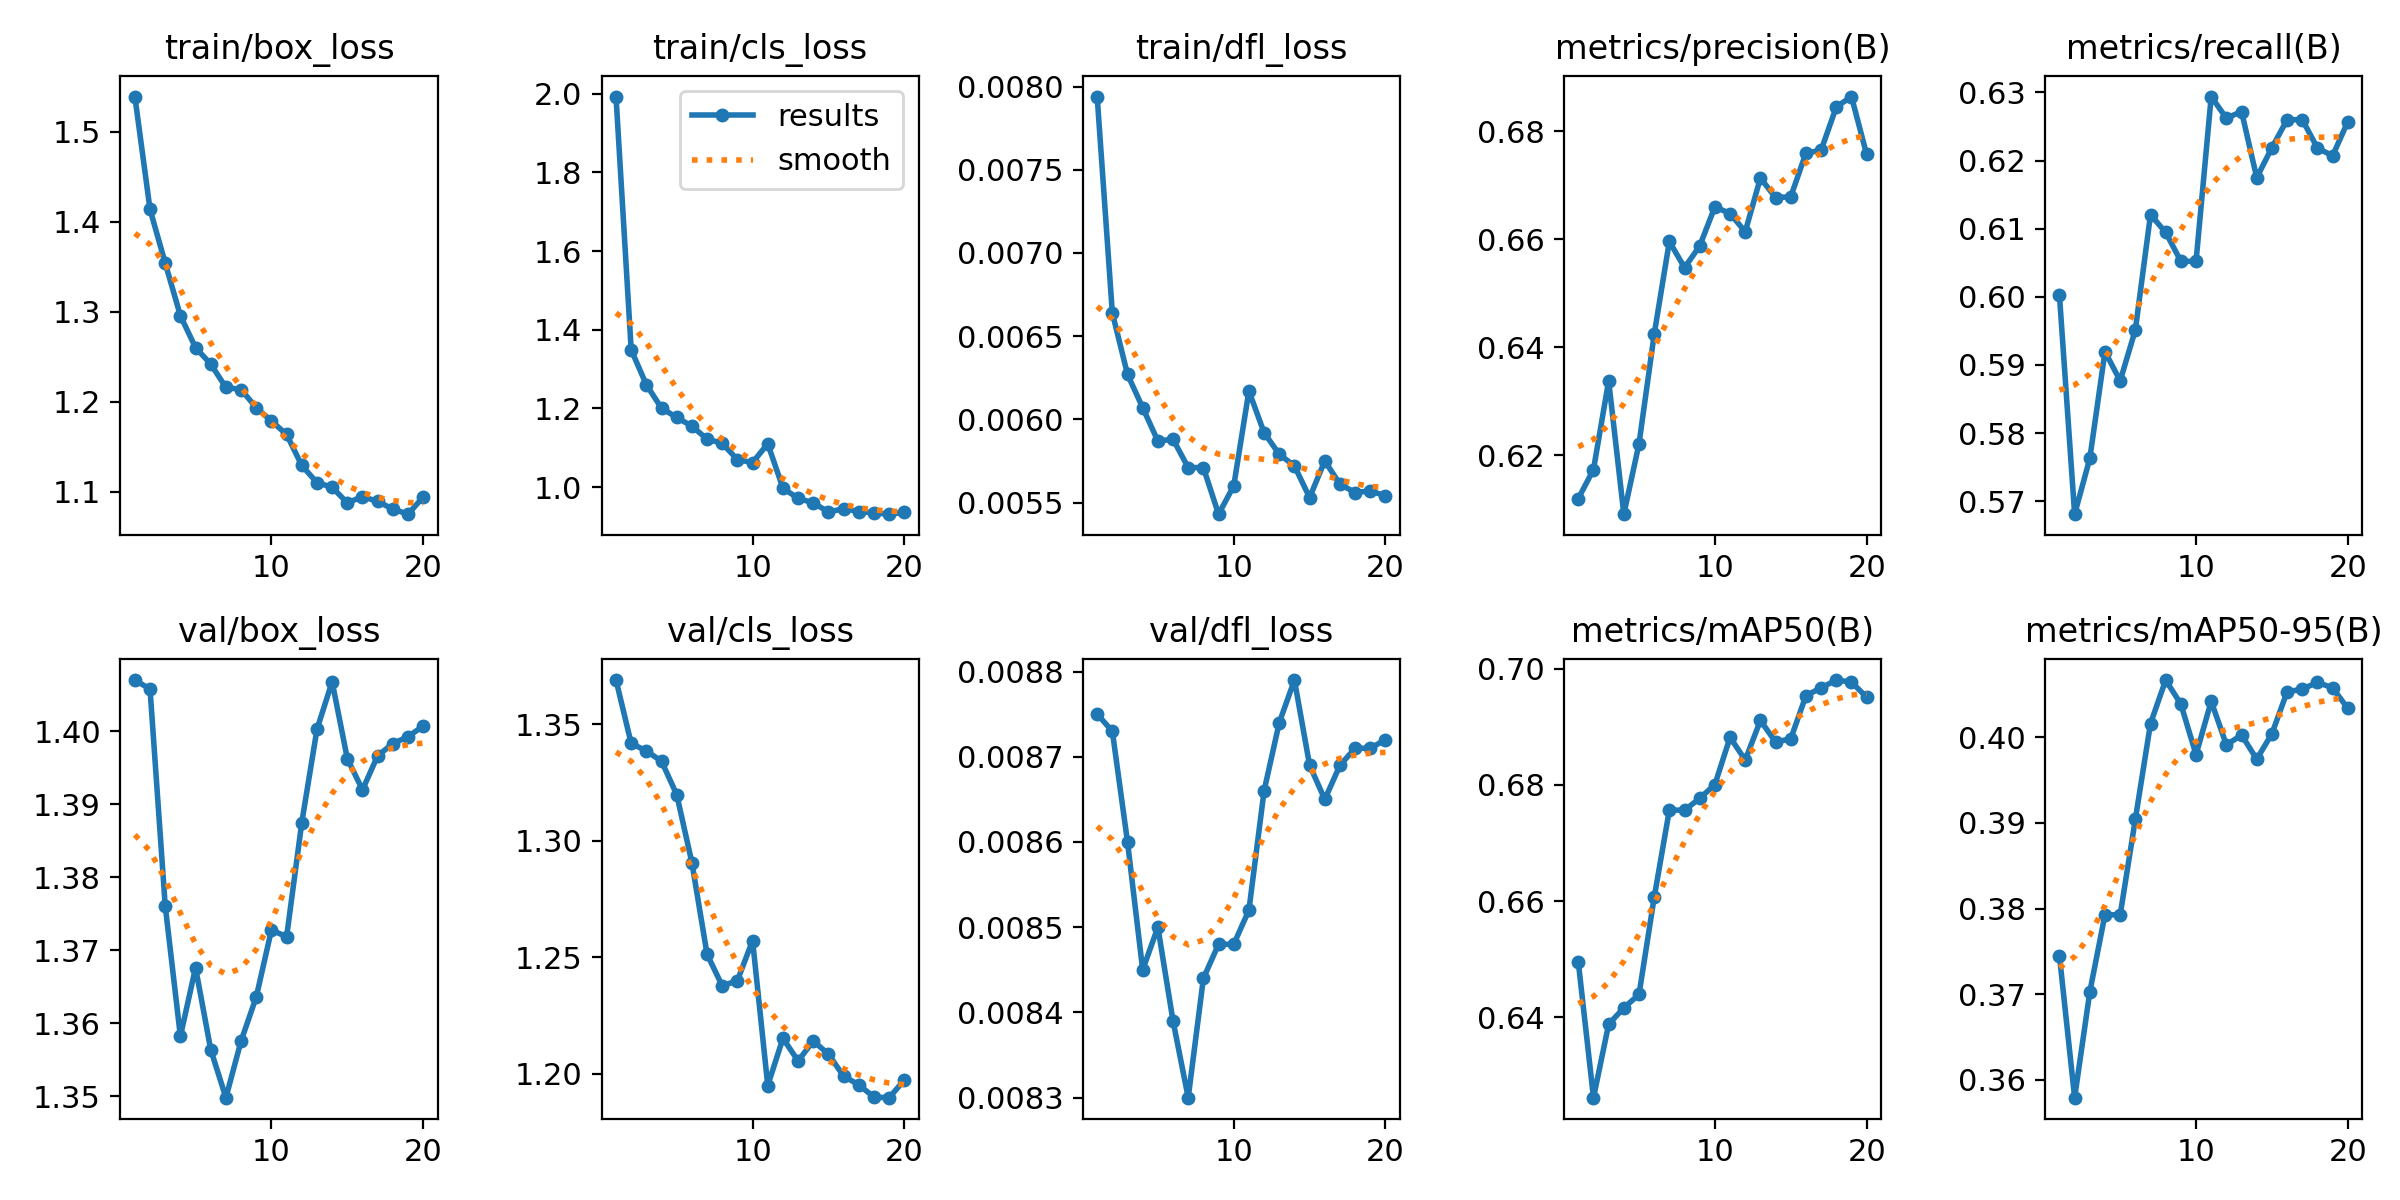

The file beside this chart, header and first rows:
epoch, time, train/box_loss, train/cls_loss, train/dfl_loss, metrics/precision(B), metrics/recall(B), metrics/mAP50(B), metrics/mAP50-95(B), val/box_loss, val/cls_loss, val/dfl_loss, lr/pg0, lr/pg1, lr/pg2
1, 5.989, 1.539, 1.993, 0.00794, 0.612, 0.6002, 0.6495, 0.3745, 1.407, 1.369, 0.00875, 0.0001, 0.0001, 0.0001
2, 10.24, 1.414, 1.349, 0.00664, 0.6174, 0.5681, 0.6261, 0.3579, 1.406, 1.342, 0.00873, 9.93906e-05, 9.93906e-05, 9.93906e-05
3, 15.11, 1.354, 1.26, 0.00627, 0.6338, 0.5763, 0.6388, 0.3703, 1.376, 1.339, 0.0086, 9.75773e-05, 9.75773e-05, 9.75773e-05
4, 19.34, 1.296, 1.201, 0.00607, 0.6091, 0.592, 0.6416, 0.3793, 1.358, 1.334, 0.00845, 9.46048e-05, 9.46048e-05, 9.46048e-05
5, 23.63, 1.26, 1.177, 0.00587, 0.6221, 0.5877, 0.6439, 0.3792, 1.368, 1.32, 0.0085, 9.05463e-05, 9.05463e-05, 9.05463e-05
6, 27.92, 1.242, 1.155, 0.00588, 0.6424, 0.5951, 0.6606, 0.3904, 1.356, 1.291, 0.00839, 8.55018e-05, 8.55018e-05, 8.55018e-05
7, 32.2, 1.216, 1.122, 0.00571, 0.6596, 0.6121, 0.6757, 0.4016, 1.35, 1.251, 0.0083, 7.95954e-05, 7.95954e-05, 7.95954e-05
8, 36.59, 1.214, 1.111, 0.00571, 0.6548, 0.6094, 0.6756, 0.4067, 1.358, 1.238, 0.00844, 7.29725e-05, 7.29725e-05, 7.29725e-05
9, 40.84, 1.194, 1.07, 0.00543, 0.6588, 0.6052, 0.6777, 0.4039, 1.364, 1.24, 0.00848, 6.57963e-05, 6.57963e-05, 6.57963e-05
10, 45.04, 1.179, 1.062, 0.0056, 0.666, 0.6052, 0.6801, 0.398, 1.373, 1.257, 0.00848, 5.82435e-05, 5.82435e-05, 5.82435e-05
11, 50.46, 1.164, 1.11, 0.00617, 0.6648, 0.6294, 0.6882, 0.4042, 1.372, 1.195, 0.00852, 5.05e-05, 5.05e-05, 5.05e-05
12, 54.45, 1.129, 0.9974, 0.00592, 0.6614, 0.6262, 0.6843, 0.3991, 1.387, 1.215, 0.00866, 4.27565e-05, 4.27565e-05, 4.27565e-05
13, 58.48, 1.11, 0.9711, 0.00579, 0.6714, 0.6272, 0.6911, 0.4003, 1.4, 1.205, 0.00874, 3.52037e-05, 3.52037e-05, 3.52037e-05
14, 62.77, 1.105, 0.9601, 0.00572, 0.6677, 0.6175, 0.6874, 0.3975, 1.407, 1.214, 0.00879, 2.80275e-05, 2.80275e-05, 2.80275e-05
15, 66.85, 1.088, 0.9364, 0.00553, 0.6679, 0.6219, 0.688, 0.4004, 1.396, 1.208, 0.00869, 2.14046e-05, 2.14046e-05, 2.14046e-05
16, 70.93, 1.095, 0.9452, 0.00575, 0.676, 0.626, 0.6954, 0.4053, 1.392, 1.199, 0.00865, 1.54982e-05, 1.54982e-05, 1.54982e-05
17, 74.96, 1.09, 0.9379, 0.00561, 0.6765, 0.626, 0.6967, 0.4056, 1.397, 1.195, 0.00869, 1.04537e-05, 1.04537e-05, 1.04537e-05
18, 79.06, 1.081, 0.9347, 0.00556, 0.6845, 0.6218, 0.6981, 0.4064, 1.398, 1.19, 0.00871, 6.39518e-06, 6.39518e-06, 6.39518e-06
19, 83.35, 1.075, 0.9311, 0.00557, 0.6864, 0.6207, 0.6977, 0.4058, 1.399, 1.19, 0.00871, 3.4227e-06, 3.4227e-06, 3.4227e-06
20, 87.28, 1.094, 0.9358, 0.00554, 0.6757, 0.6257, 0.6951, 0.4034, 1.401, 1.197, 0.00872, 1.60943e-06, 1.60943e-06, 1.60943e-06
